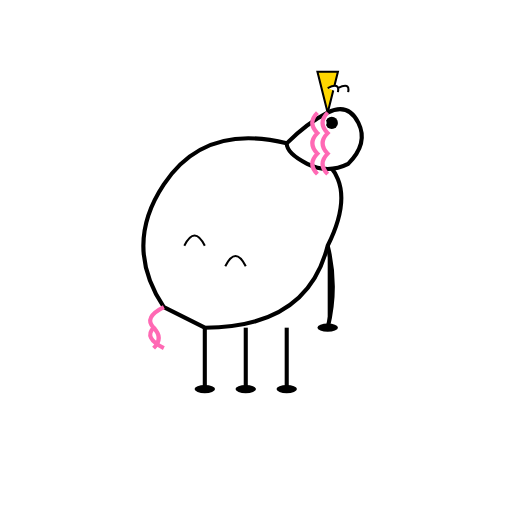
t = 0.00 s
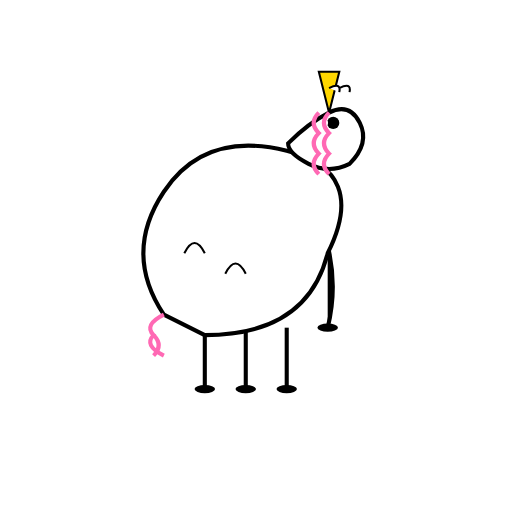
t = 0.25 s
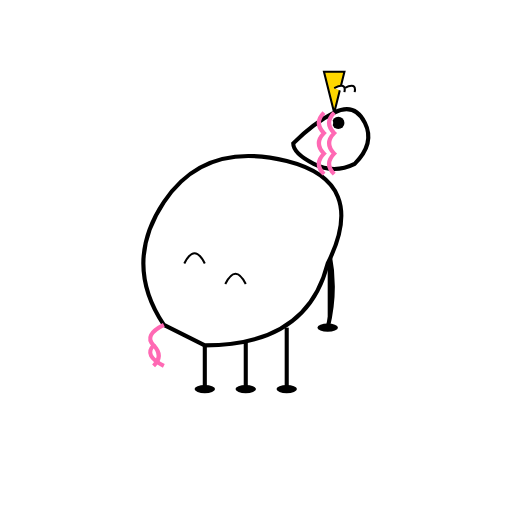
t = 0.45 s
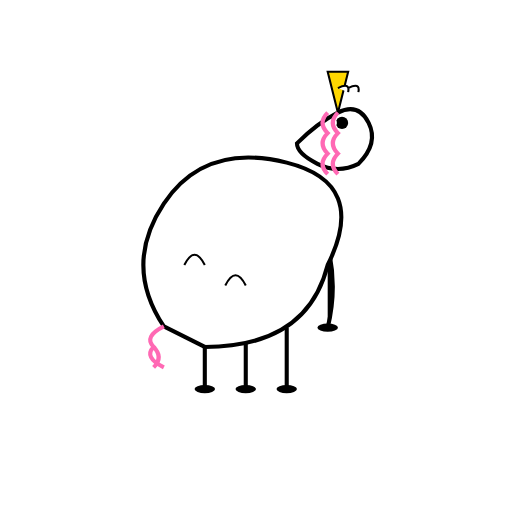
t = 0.70 s
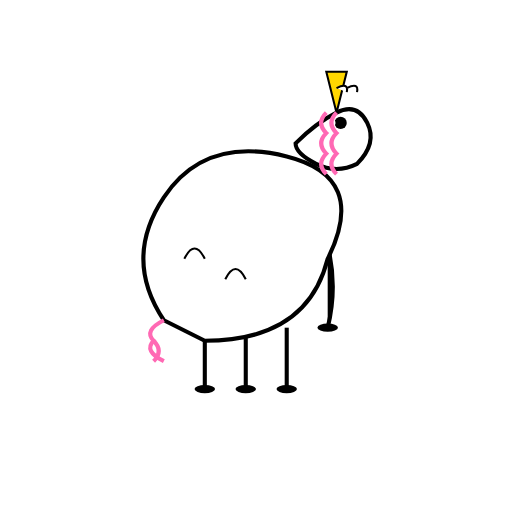
t = 0.85 s
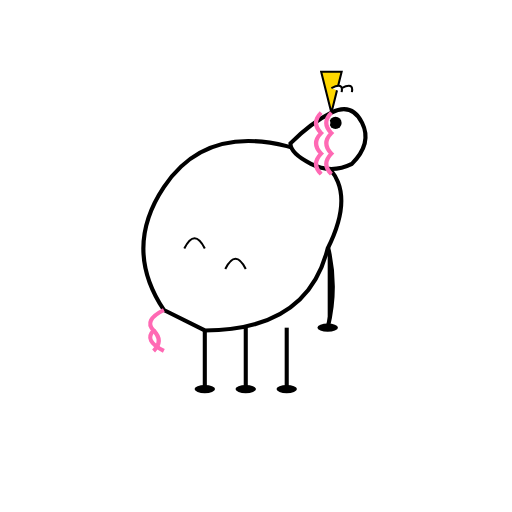
t = 1.05 s

The animated SVG that drew these frames (rendered in a browser with its animation timeline set to each time). Animation: 2 SMIL elements (animateTransform=2); one cycle of 1.30 s, repeats indefinitely.

<?xml version="1.0" encoding="UTF-8"?>
<svg width="250" height="250" viewBox="0 0 250 250" xmlns="http://www.w3.org/2000/svg">
  <defs>
    <g id="Unicorn_base_character">
      <!-- Legs -->
      <g>
        <path d="M100,160 L100,190" stroke="#000" stroke-width="2"/>
        <path d="M120,160 L120,190" stroke="#000" stroke-width="2"/>
        <path d="M140,160 L140,190" stroke="#000" stroke-width="2"/>
        <path d="M160,120 Q165,140 160,160" stroke="#000" stroke-width="2"/>
        <ellipse cx="100" cy="190" rx="5" ry="2" fill="#000"/>
        <ellipse cx="120" cy="190" rx="5" ry="2" fill="#000"/>
        <ellipse cx="140" cy="190" rx="5" ry="2" fill="#000"/>
        <ellipse cx="160" cy="160" rx="5" ry="2" fill="#000"/>
      </g>
      <!-- Body -->
      <g>
        <animateTransform
          attributeName="transform"
          attributeType="XML"
          type="translate"
          values="0 0; 0 10; 0 0"
          dur="1.2s"
          repeatCount="indefinite"
          calcMode="spline"
          keySplines="0.4 0 0.6 1; 0.4 0 0.6 1"/>
        <path d="M80,150 Q60,120 80,90 Q100,60 140,70 Q180,80 160,120 Q150,160 100,160 Z"
              fill="#fff" stroke="#000" stroke-width="2"/>
        <path d="M80,150 Q70,155 75,160 Q70,165 80,170" stroke="#ff69b4" stroke-width="2" fill="none"/>
        <path d="M75,160 Q80,165 75,170" stroke="#ff69b4" stroke-width="2" fill="none"/>
        <path d="M90,120 Q95,110 100,120" stroke="#000" stroke-width="1" fill="none"/>
        <path d="M110,130 Q115,120 120,130" stroke="#000" stroke-width="1" fill="none"/>
      </g>
      <!-- Head -->
      <g>
        <animateTransform
          attributeName="transform"
          attributeType="XML"
          type="translate"
          values="0 0; 5 0; 0 0"
          dur="1.2s"
          begin="0.1s"
          repeatCount="indefinite"
          calcMode="spline"
          keySplines="0.4 0 0.6 1; 0.4 0 0.6 1"/>
        <path d="M140,70 Q150,60 160,55 Q170,50 175,60 Q180,70 170,80 Q160,85 150,80 Q140,75 140,70 Z"
              fill="#fff" stroke="#000" stroke-width="2"/>
        <polygon points="160,55 155,35 165,35" fill="#ffd700" stroke="#000" stroke-width="1"/>
        <path d="M165,45 Q166,40 160,43" fill="#fff" stroke="#000" stroke-width="1"/>
        <path d="M170,45 Q171,40 165,43" fill="#fff" stroke="#000" stroke-width="1"/>
        <circle cx="162" cy="60" r="3" fill="#000"/>
        <circle cx="158" cy="60" r="1.5" fill="#fff"/>
        <path d="M155,55 Q150,60 155,65 Q150,70 155,75 Q150,80 155,85" stroke="#ff69b4" stroke-width="2" fill="none"/>
        <path d="M160,55 Q155,60 160,65 Q155,70 160,75 Q155,80 160,85" stroke="#ff69b4" stroke-width="2" fill="none"/>
      </g>
    </g>
  </defs>
  <use href="#Unicorn_base_character"/>
</svg>
